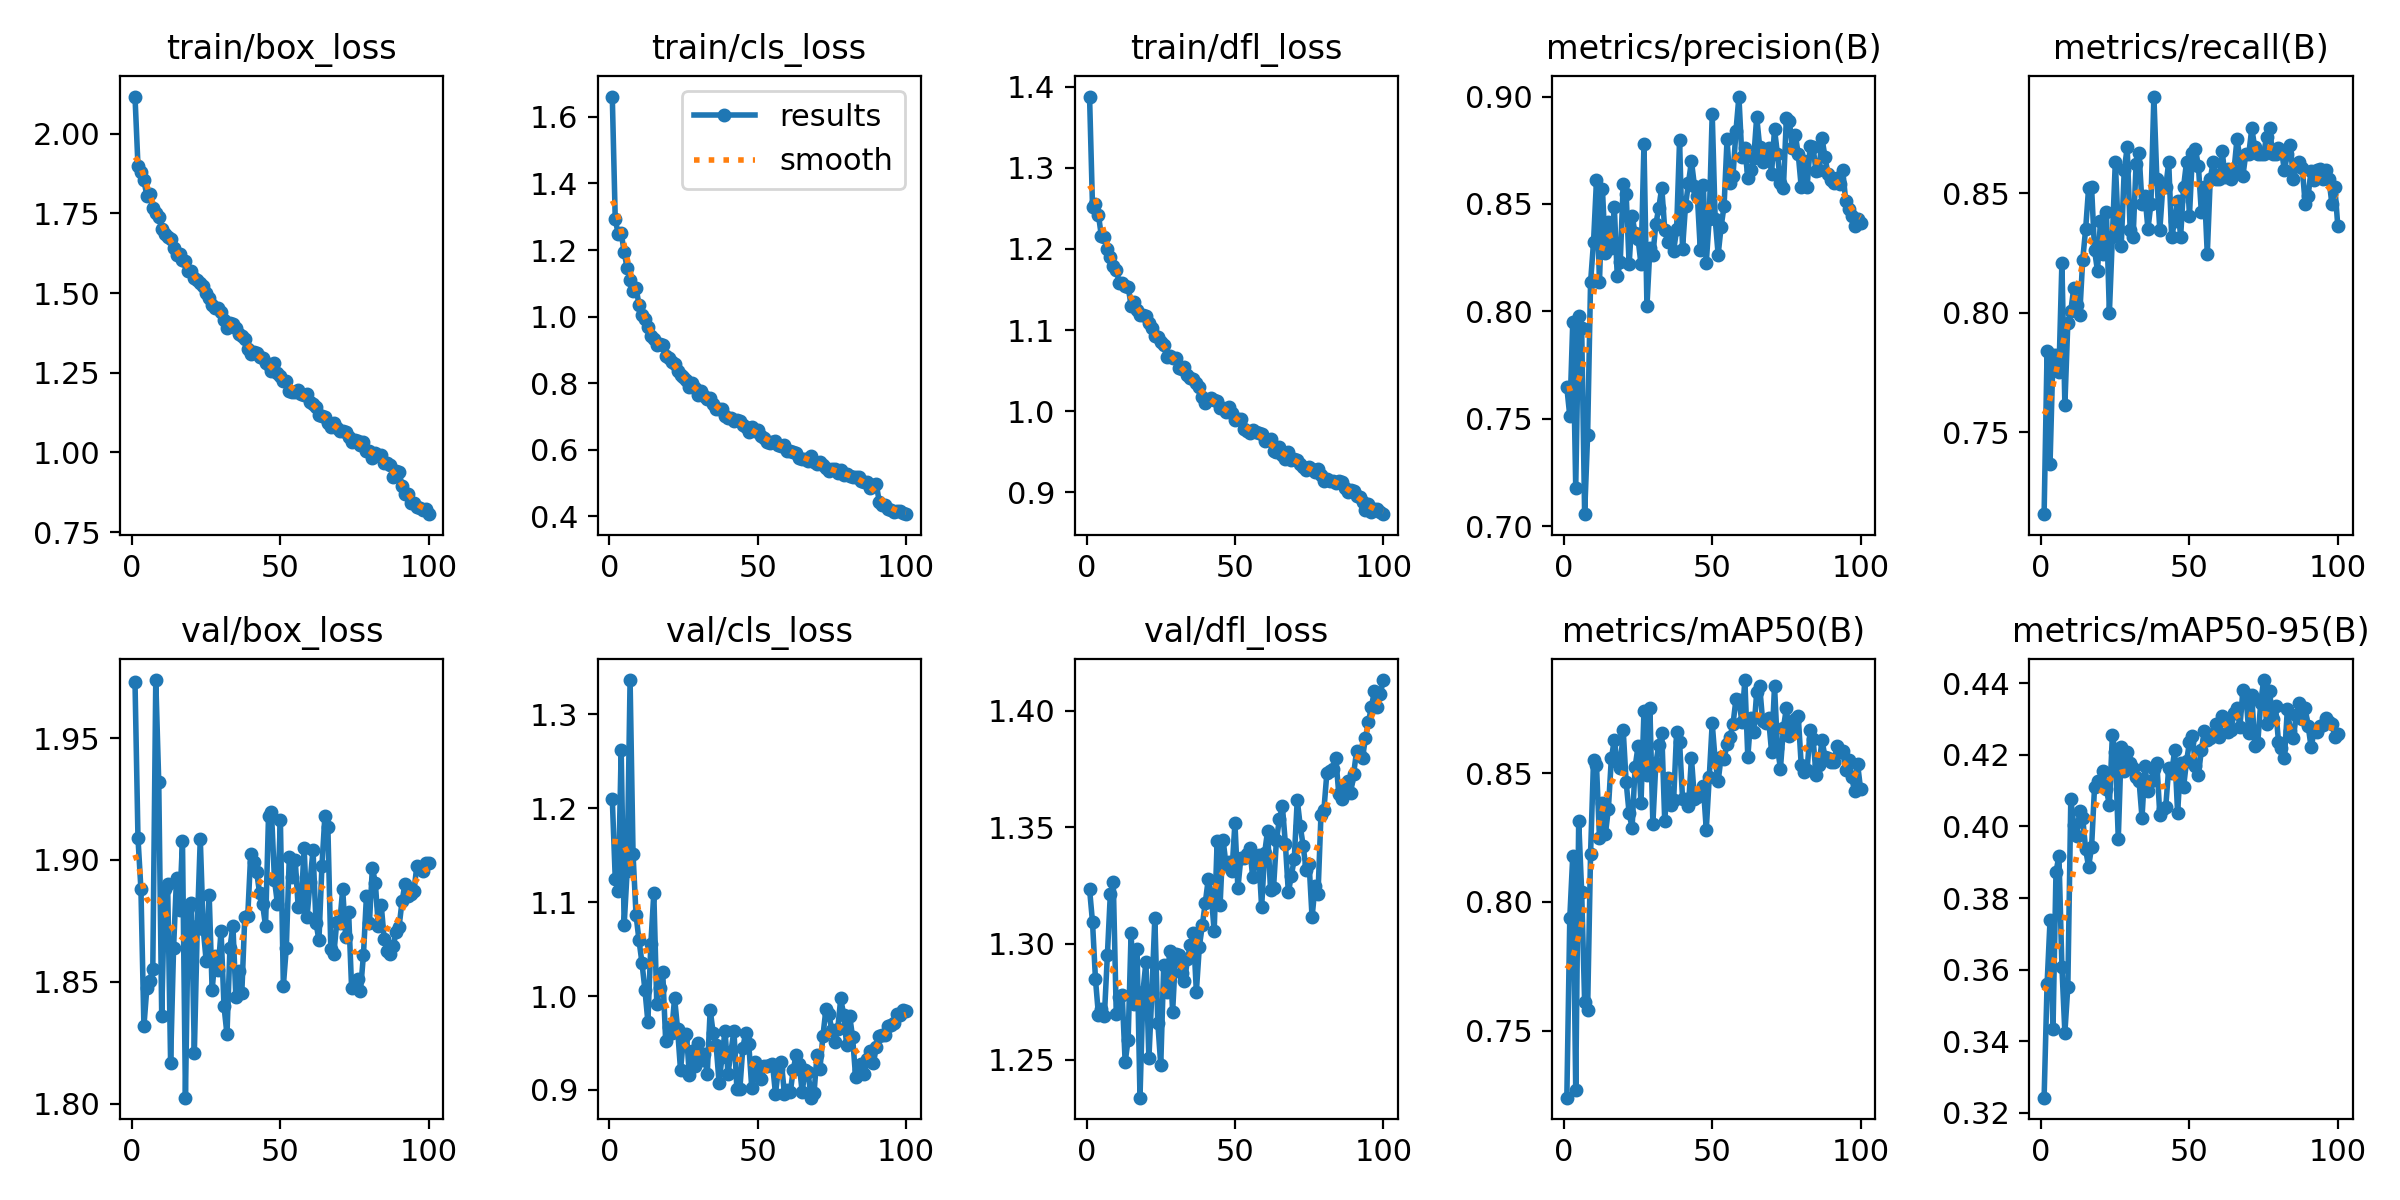

Values plotted in this chart, from the file beside it:
epoch, time, train/box_loss, train/cls_loss, train/dfl_loss, metrics/precision(B), metrics/recall(B), metrics/mAP50(B), metrics/mAP50-95(B), val/box_loss, val/cls_loss, val/dfl_loss, lr/pg0, lr/pg1, lr/pg2
1, 64.44, 2.117, 1.661, 1.388, 0.7646, 0.7158, 0.7239, 0.3242, 1.973, 1.21, 1.323, 0.000554, 0.000554, 0.000554
2, 103.8, 1.9, 1.292, 1.251, 0.7512, 0.7839, 0.7938, 0.3559, 1.909, 1.125, 1.309, 0.001099, 0.001099, 0.001099
3, 142.4, 1.881, 1.249, 1.255, 0.7949, 0.7368, 0.8179, 0.3738, 1.888, 1.111, 1.285, 0.001632, 0.001632, 0.001632
4, 180, 1.854, 1.251, 1.242, 0.7179, 0.7825, 0.7269, 0.3434, 1.832, 1.262, 1.269, 0.001617, 0.001617, 0.001617
5, 217.7, 1.805, 1.195, 1.215, 0.7977, 0.7825, 0.8315, 0.3872, 1.848, 1.075, 1.272, 0.001601, 0.001601, 0.001601
6, 255.6, 1.811, 1.145, 1.214, 0.7923, 0.7754, 0.804, 0.3918, 1.85, 1.133, 1.269, 0.001584, 0.001584, 0.001584
7, 293.5, 1.767, 1.11, 1.2, 0.7055, 0.821, 0.7611, 0.3607, 1.855, 1.337, 1.295, 0.001568, 0.001568, 0.001568
8, 331.3, 1.752, 1.078, 1.19, 0.7422, 0.7614, 0.758, 0.3424, 1.974, 1.151, 1.321, 0.001551, 0.001551, 0.001551
9, 369.3, 1.74, 1.087, 1.179, 0.8135, 0.796, 0.8187, 0.3553, 1.932, 1.087, 1.326, 0.001535, 0.001535, 0.001535
10, 406.9, 1.702, 1.036, 1.175, 0.8323, 0.8008, 0.855, 0.4076, 1.836, 1.059, 1.27, 0.001518, 0.001518, 0.001518
11, 444.9, 1.687, 1.004, 1.159, 0.8612, 0.8105, 0.8531, 0.4003, 1.888, 1.036, 1.277, 0.001502, 0.001502, 0.001502
12, 482.6, 1.677, 0.9919, 1.158, 0.8136, 0.8035, 0.8248, 0.3974, 1.89, 1.007, 1.278, 0.001485, 0.001485, 0.001485
13, 520.3, 1.669, 0.9691, 1.154, 0.857, 0.7991, 0.8383, 0.4042, 1.817, 0.9725, 1.249, 0.001469, 0.001469, 0.001469
14, 558, 1.641, 0.9407, 1.154, 0.827, 0.8221, 0.8263, 0.4024, 1.864, 1.056, 1.259, 0.001452, 0.001452, 0.001452
15, 595.7, 1.621, 0.931, 1.13, 0.8414, 0.8351, 0.8361, 0.3936, 1.893, 1.11, 1.304, 0.001436, 0.001436, 0.001436
16, 633.4, 1.621, 0.9134, 1.134, 0.8293, 0.8524, 0.8557, 0.3887, 1.88, 0.9911, 1.274, 0.001419, 0.001419, 0.001419
17, 671.1, 1.603, 0.9176, 1.125, 0.8487, 0.8526, 0.8629, 0.3943, 1.908, 1.008, 1.298, 0.001403, 0.001403, 0.001403
18, 708.9, 1.601, 0.9144, 1.119, 0.8163, 0.8263, 0.8542, 0.4111, 1.803, 1.025, 1.234, 0.001386, 0.001386, 0.001386
19, 747.1, 1.569, 0.8801, 1.119, 0.8228, 0.8175, 0.8519, 0.4127, 1.88, 0.9519, 1.279, 0.00137, 0.00137, 0.00137
20, 784.9, 1.568, 0.875, 1.117, 0.8594, 0.8386, 0.8667, 0.4125, 1.882, 0.9675, 1.292, 0.001353, 0.001353, 0.001353
21, 822.5, 1.548, 0.8628, 1.109, 0.8546, 0.8246, 0.8464, 0.4156, 1.821, 0.9611, 1.251, 0.001337, 0.001337, 0.001337
22, 860.2, 1.54, 0.8567, 1.102, 0.8218, 0.8421, 0.8344, 0.4104, 1.873, 0.9979, 1.279, 0.00132, 0.00132, 0.00132
23, 897.9, 1.532, 0.8354, 1.093, 0.8445, 0.8, 0.8288, 0.4059, 1.909, 0.9652, 1.311, 0.001304, 0.001304, 0.001304
24, 935.6, 1.523, 0.8234, 1.092, 0.8364, 0.8316, 0.8522, 0.4254, 1.872, 0.9211, 1.266, 0.001287, 0.001287, 0.001287
25, 973.5, 1.499, 0.8169, 1.085, 0.8339, 0.8632, 0.8604, 0.4208, 1.858, 0.955, 1.248, 0.001271, 0.001271, 0.001271
26, 1011, 1.484, 0.81, 1.082, 0.8219, 0.8351, 0.8383, 0.3966, 1.886, 0.9597, 1.291, 0.001254, 0.001254, 0.001254
27, 1049, 1.464, 0.7873, 1.066, 0.8779, 0.8281, 0.8741, 0.4223, 1.847, 0.9154, 1.279, 0.001238, 0.001238, 0.001238
28, 1086, 1.452, 0.799, 1.069, 0.8024, 0.8597, 0.8493, 0.4155, 1.861, 0.9417, 1.297, 0.001221, 0.001221, 0.001221
29, 1124, 1.454, 0.7862, 1.066, 0.8293, 0.8693, 0.8752, 0.4207, 1.855, 0.9257, 1.271, 0.001205, 0.001205, 0.001205
30, 1162, 1.44, 0.7649, 1.066, 0.8263, 0.8348, 0.8304, 0.4177, 1.871, 0.9497, 1.296, 0.001188, 0.001188, 0.001188
31, 1199, 1.415, 0.7749, 1.054, 0.8407, 0.8316, 0.8538, 0.4162, 1.84, 0.9315, 1.295, 0.001172, 0.001172, 0.001172
32, 1237, 1.391, 0.7622, 1.052, 0.8482, 0.8624, 0.8609, 0.4139, 1.828, 0.9385, 1.287, 0.001155, 0.001155, 0.001155
33, 1275, 1.405, 0.7525, 1.054, 0.8577, 0.8669, 0.8657, 0.4128, 1.864, 0.9164, 1.284, 0.001139, 0.001139, 0.001139
34, 1313, 1.403, 0.7544, 1.044, 0.838, 0.8456, 0.8313, 0.4025, 1.873, 0.9855, 1.293, 0.001122, 0.001122, 0.001122
35, 1350, 1.39, 0.7376, 1.041, 0.8324, 0.8491, 0.8479, 0.4169, 1.844, 0.9605, 1.3, 0.001106, 0.001106, 0.001106
36, 1388, 1.373, 0.7219, 1.04, 0.836, 0.8351, 0.8378, 0.4099, 1.854, 0.9475, 1.305, 0.001089, 0.001089, 0.001089
37, 1426, 1.365, 0.7232, 1.035, 0.8282, 0.8456, 0.8395, 0.4128, 1.845, 0.9077, 1.279, 0.001073, 0.001073, 0.001073
38, 1463, 1.355, 0.7232, 1.03, 0.8382, 0.8906, 0.8661, 0.4159, 1.877, 0.9355, 1.299, 0.001056, 0.001056, 0.001056
39, 1501, 1.326, 0.7013, 1.018, 0.8797, 0.8561, 0.8622, 0.4178, 1.877, 0.9632, 1.308, 0.00104, 0.00104, 0.00104
40, 1539, 1.31, 0.6959, 1.01, 0.8292, 0.8347, 0.8401, 0.4032, 1.903, 0.9167, 1.317, 0.001023, 0.001023, 0.001023
41, 1577, 1.314, 0.6959, 1.014, 0.8492, 0.8526, 0.8399, 0.4049, 1.899, 0.9407, 1.327, 0.001007, 0.001007, 0.001007
42, 1614, 1.312, 0.6864, 1.016, 0.8598, 0.8526, 0.8371, 0.4055, 1.895, 0.9631, 1.321, 0.0009904, 0.0009904, 0.0009904
43, 1652, 1.3, 0.6888, 1.013, 0.87, 0.8632, 0.8559, 0.4163, 1.886, 0.9012, 1.305, 0.0009739, 0.0009739, 0.0009739
44, 1690, 1.296, 0.6868, 1.012, 0.8586, 0.8316, 0.8401, 0.415, 1.882, 0.9009, 1.344, 0.0009574, 0.0009574, 0.0009574
45, 1727, 1.281, 0.6741, 1.003, 0.8536, 0.8385, 0.8409, 0.4212, 1.873, 0.9449, 1.317, 0.0009409, 0.0009409, 0.0009409
46, 1764, 1.275, 0.6682, 1.004, 0.8284, 0.847, 0.8414, 0.4037, 1.918, 0.9611, 1.345, 0.0009244, 0.0009244, 0.0009244
47, 1802, 1.257, 0.6527, 0.9994, 0.8587, 0.8316, 0.845, 0.4177, 1.92, 0.9492, 1.334, 0.0009078, 0.0009078, 0.0009078
48, 1840, 1.279, 0.6671, 1.005, 0.8227, 0.8526, 0.8281, 0.411, 1.892, 0.9024, 1.335, 0.0008913, 0.0008913, 0.0008913
49, 1877, 1.249, 0.6555, 0.9981, 0.8432, 0.8632, 0.8484, 0.4182, 1.882, 0.9299, 1.331, 0.0008748, 0.0008748, 0.0008748
50, 1915, 1.241, 0.6589, 0.9887, 0.892, 0.8408, 0.8694, 0.4235, 1.916, 0.9151, 1.352, 0.0008583, 0.0008583, 0.0008583
51, 1953, 1.225, 0.6398, 0.9905, 0.843, 0.8668, 0.8549, 0.4254, 1.848, 0.9114, 1.324, 0.0008418, 0.0008418, 0.0008418
52, 1991, 1.223, 0.6335, 0.991, 0.8264, 0.8684, 0.8468, 0.4169, 1.864, 0.9254, 1.337, 0.0008253, 0.0008253, 0.0008253
53, 2028, 1.194, 0.6221, 0.9778, 0.8394, 0.8617, 0.8564, 0.4144, 1.901, 0.9256, 1.337, 0.0008088, 0.0008088, 0.0008088
54, 2066, 1.191, 0.6202, 0.9759, 0.8491, 0.8421, 0.8556, 0.4213, 1.893, 0.9264, 1.339, 0.0007923, 0.0007923, 0.0007923
55, 2103, 1.189, 0.6215, 0.9729, 0.88, 0.8526, 0.8612, 0.4267, 1.9, 0.9277, 1.341, 0.0007758, 0.0007758, 0.0007758
56, 2141, 1.197, 0.6254, 0.9766, 0.8597, 0.8246, 0.8641, 0.4242, 1.881, 0.8961, 1.328, 0.0007593, 0.0007593, 0.0007593
57, 2179, 1.183, 0.6141, 0.9741, 0.863, 0.8561, 0.8689, 0.4247, 1.881, 0.9222, 1.336, 0.0007428, 0.0007428, 0.0007428
58, 2216, 1.182, 0.6118, 0.973, 0.8839, 0.8632, 0.8787, 0.4258, 1.905, 0.93, 1.338, 0.0007263, 0.0007263, 0.0007263
59, 2254, 1.185, 0.6153, 0.9717, 0.9, 0.8561, 0.8785, 0.4286, 1.877, 0.8961, 1.316, 0.0007098, 0.0007098, 0.0007098
60, 2291, 1.158, 0.5968, 0.9629, 0.872, 0.8561, 0.8699, 0.425, 1.891, 0.8999, 1.339, 0.0006933, 0.0006933, 0.0006933
... 40 more rows
